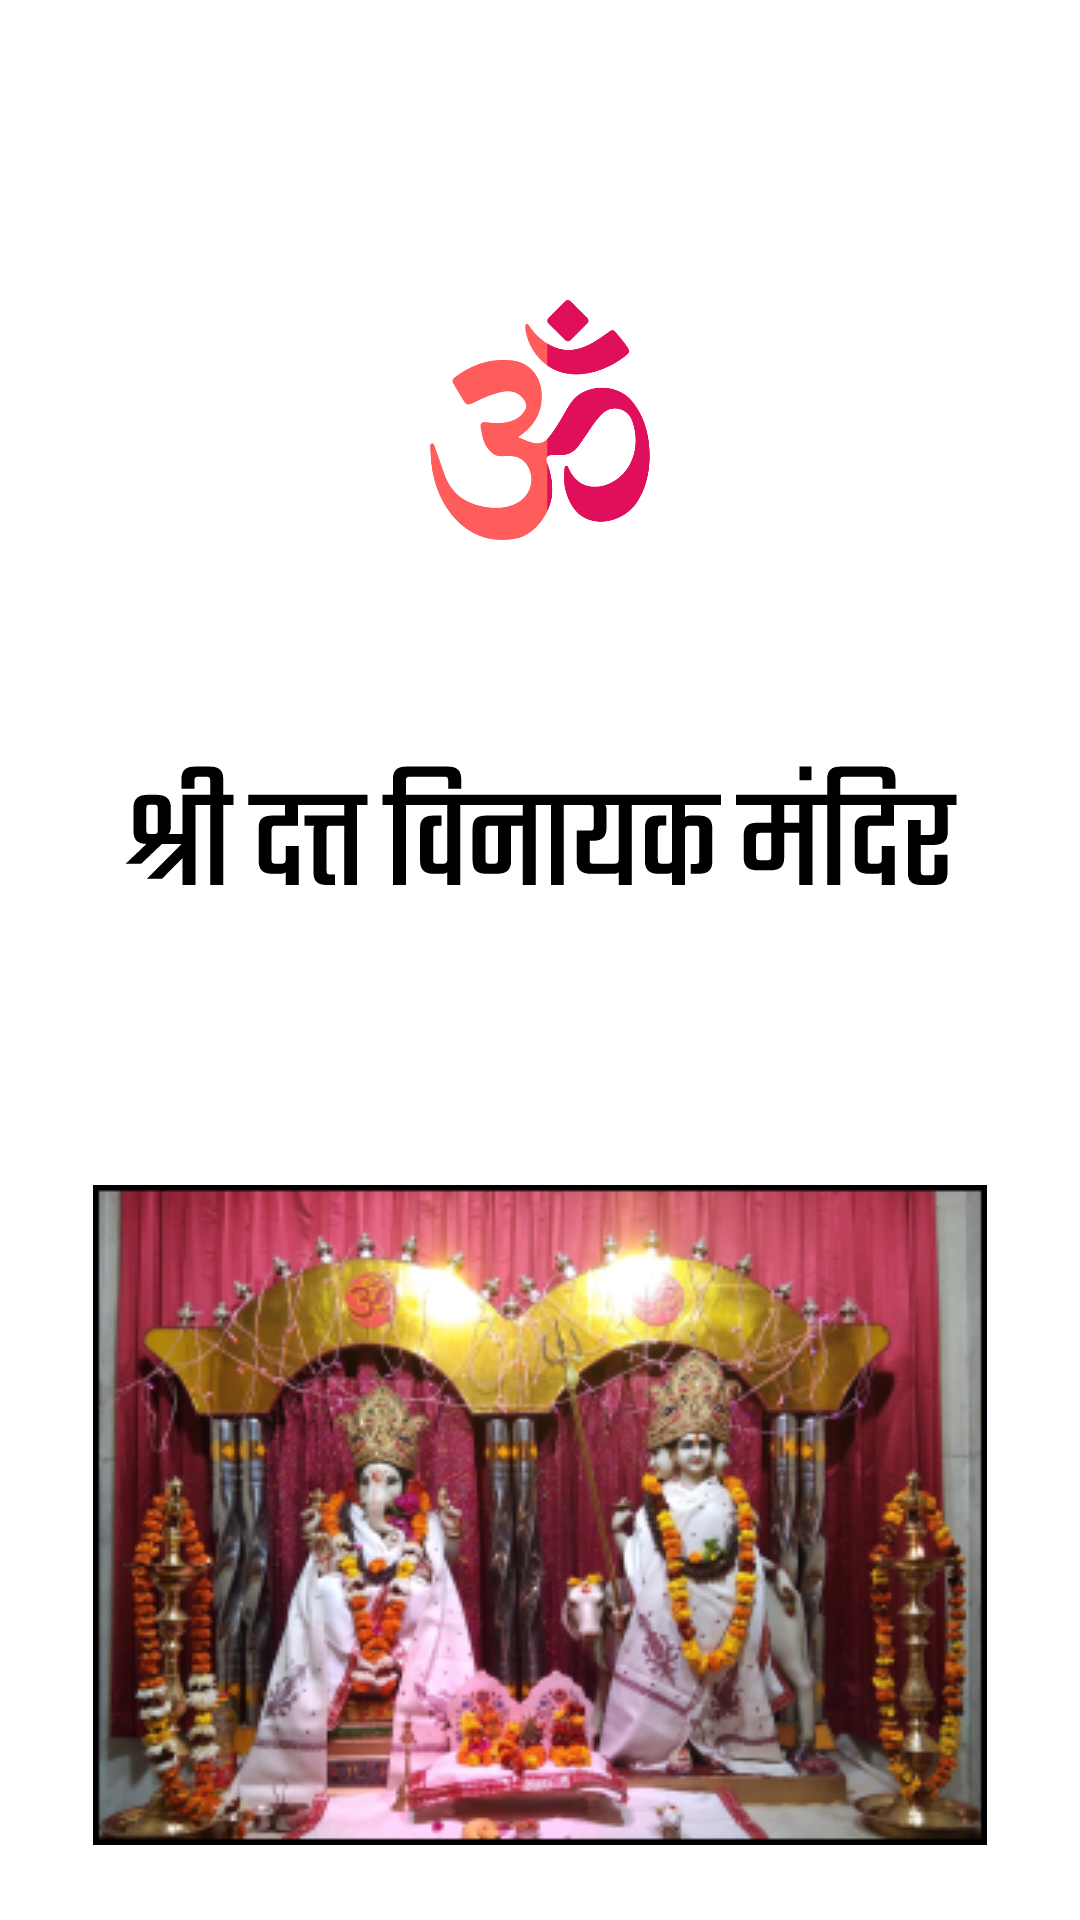

Produce the Android XML layout that renders to this screen, including the resource entries it uses.
<!-- AndroidManifest.xml: application theme Theme.SDVM2 -->
<!-- res/layout/activity_splash_screen.xml -->
<?xml version="1.0" encoding="utf-8"?>
<androidx.appcompat.widget.LinearLayoutCompat xmlns:android="http://schemas.android.com/apk/res/android"
    xmlns:app="http://schemas.android.com/apk/res-auto"
    xmlns:tools="http://schemas.android.com/tools"
    android:layout_width="match_parent"
    android:layout_height="match_parent"
    android:orientation="vertical"
    android:gravity="center_horizontal"
    android:layout_margin="10dp"
    tools:context=".SplashScreen">



    <ImageView
        android:id="@+id/om"
        android:layout_width="80dp"
        android:layout_height="80dp"
        app:srcCompat="@drawable/om"
        android:layout_marginTop="100dp"/>

    <ImageView
        android:id="@+id/sdvmText"
        android:layout_marginTop="75dp"
        android:layout_width="wrap_content"
        android:layout_height="wrap_content"
        app:srcCompat="@drawable/ic_sdvm" />

    <ImageView
        android:id="@+id/imageDeva"
        android:layout_marginTop="100dp"
        android:layout_width="wrap_content"
        android:layout_height="wrap_content"
        app:srcCompat="@drawable/dev"/>

    <Button

        android:id="@+id/namste"
        android:layout_width="60dp"
        android:layout_height="60dp"
        android:layout_marginTop="30dp"
        android:background="@drawable/custom_bg"
        android:text="🙏"
        android:textSize="20dp" />

</androidx.appcompat.widget.LinearLayoutCompat>
<!-- resources referenced by this layout -->
<resources>
  <!-- drawable custom_bg (drawable) -->
  <?xml version="1.0" encoding="utf-8"?>
  <shape xmlns:android="http://schemas.android.com/apk/res/android"
      android:shape="rectangle">
      <solid android:color="#f5f5f5"/>
      <corners android:radius="30dp"/>
  
  </shape>
  <!-- drawable dev: png bitmap (drawable, 154990 bytes) -->
  <!-- drawable ic_sdvm: vector/xml drawable (drawable, 7142 chars, omitted) -->
  <!-- drawable om: png bitmap (drawable, 29196 bytes) -->
  <style name="Theme.SDVM2" parent="Theme.MaterialComponents.Light.NoActionBar">
          
          <item name="colorPrimary">@color/purple_500</item>
          <item name="colorPrimaryVariant">@color/purple_700</item>
          <item name="colorOnPrimary">@color/white</item>
          
          <item name="colorSecondary">@color/teal_200</item>
          <item name="colorSecondaryVariant">@color/teal_700</item>
          <item name="colorOnSecondary">@color/black</item>
          
          <item name="android:statusBarColor" tools:targetApi="l">?attr/colorPrimaryVariant</item>
          
      </style>
  <!-- not gathered from this repository: default colours our renderer supplied (Android Studio template values) -->
  <color name="purple_500">#FF6200EE</color>
  <color name="purple_700">#FF3700B3</color>
  <color name="teal_200">#FF03DAC5</color>
  <color name="teal_700">#FF018786</color>
  <color name="black">#FF000000</color>
  <color name="white">#FFFFFFFF</color>
</resources>
